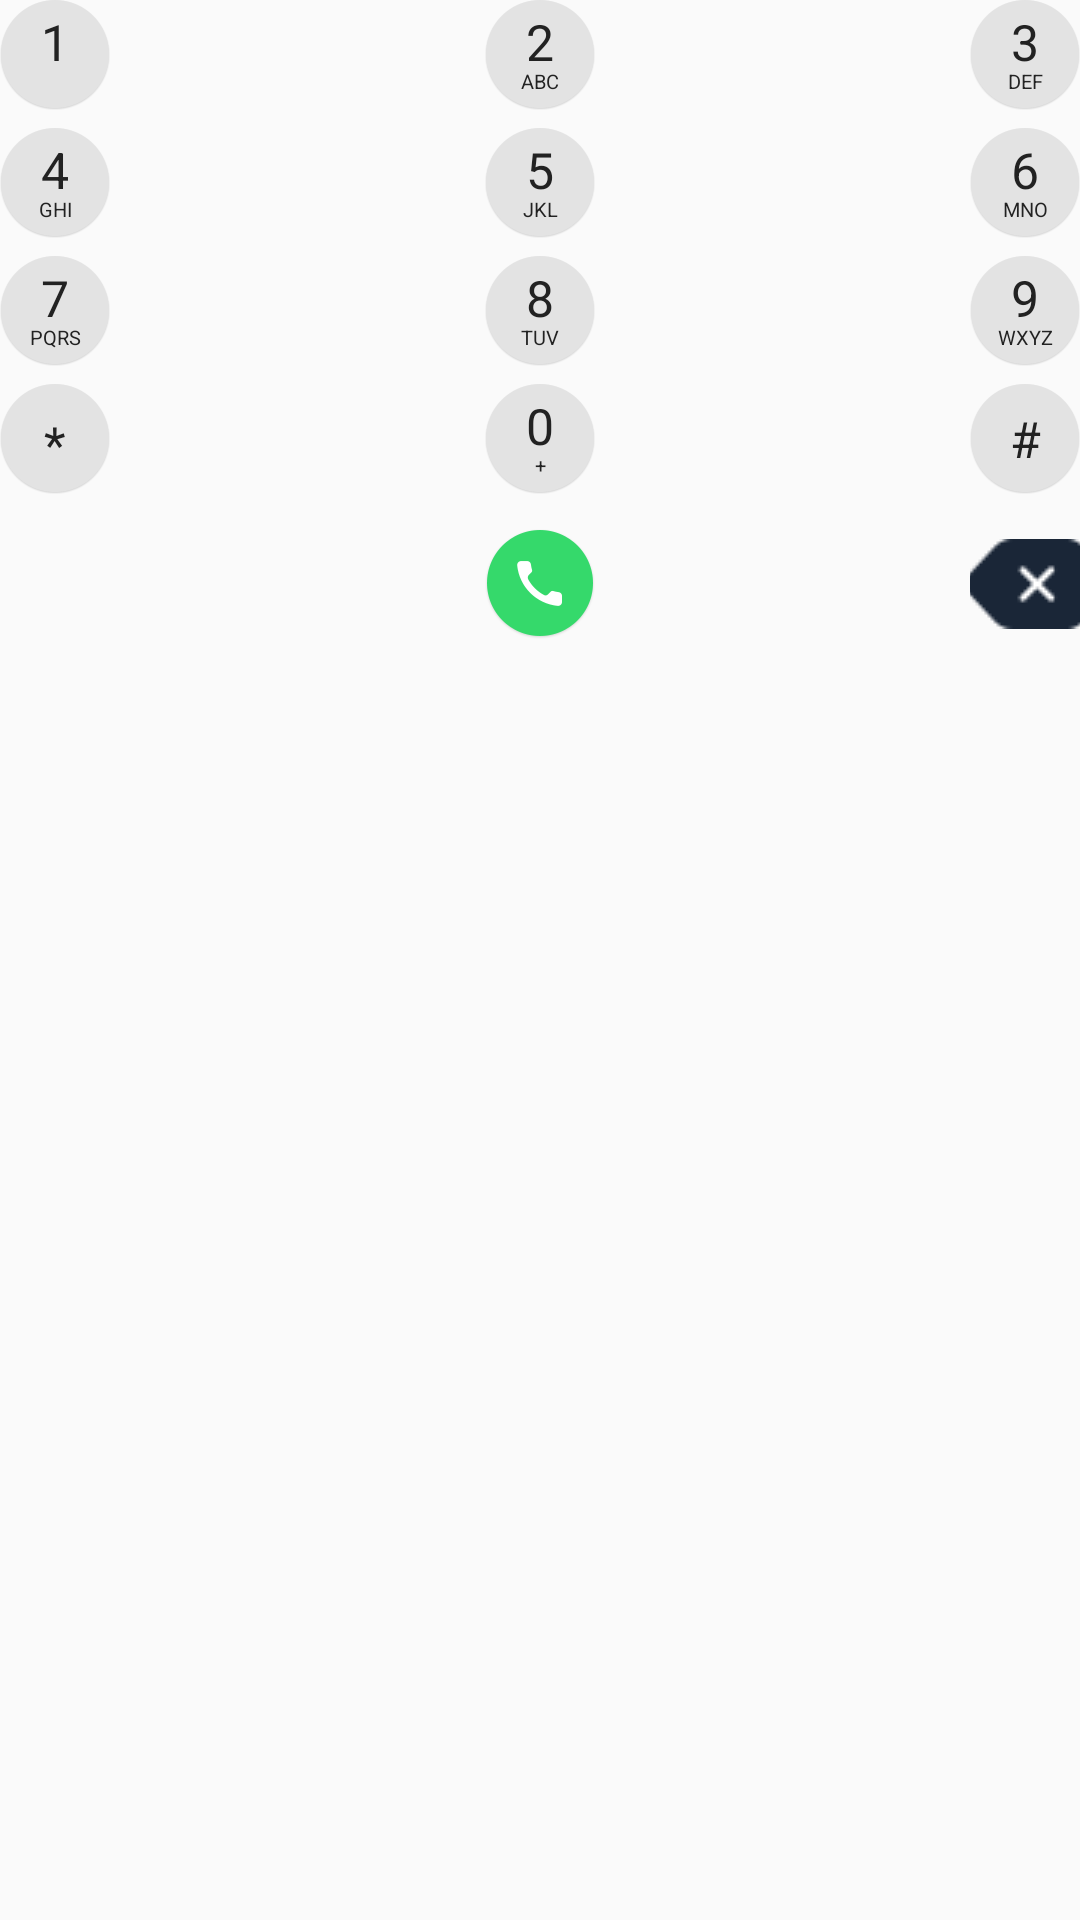

Android layout source for this screen:
<!-- AndroidManifest.xml: application theme AppTheme -->
<!-- res/layout/keyboardfragment.xml -->
<?xml version="1.0" encoding="utf-8"?>
<LinearLayout xmlns:android="http://schemas.android.com/apk/res/android"
    android:id="@+id/m_dial"
    android:layout_width="501px"
    android:layout_height="639px"
    android:orientation="vertical"
    android:visibility="visible">


    <RelativeLayout
        android:id="@+id/keyline01_03"
        android:layout_width="match_parent"
        android:layout_height="@dimen/keyboard_height">

        <RelativeLayout
            android:id="@+id/number01"
            android:layout_width="@dimen/keyboard_width"
            android:layout_height="@dimen/keyboard_height"
            android:background="@drawable/num_dianji">

            <TextView
                android:id="@+id/keyboard_one"
                style="@style/Radio_button_first_style"
                android:text="1" />
        </RelativeLayout>

        <RelativeLayout
            android:id="@+id/number02"
            android:layout_width="@dimen/keyboard_width"
            android:layout_height="@dimen/keyboard_height"
            android:layout_centerHorizontal="true"
            android:background="@drawable/num_dianji">

            <TextView
                android:id="@+id/keyboard_two"
                style="@style/Radio_button_first_style"
                android:text="2" />

            <TextView
                style="@style/Radio_button_second_style"
                android:text="ABC" />
        </RelativeLayout>

        <RelativeLayout
            android:id="@+id/number03"
            android:layout_width="@dimen/keyboard_width"
            android:layout_height="@dimen/keyboard_height"
            android:layout_alignParentRight="true"
            android:background="@drawable/num_dianji">

            <TextView
                android:id="@+id/keyboard_three"
                style="@style/Radio_button_first_style"
                android:text="3" />

            <TextView
                style="@style/Radio_button_second_style"
                android:text="DEF" />
        </RelativeLayout>
    </RelativeLayout>

    <RelativeLayout
        android:id="@+id/keyline04_06"
        android:layout_width="match_parent"
        android:layout_marginTop="18px"
        android:layout_height="@dimen/keyboard_height"
        android:layout_below="@id/keyline01_03">

        <RelativeLayout
            android:id="@+id/number04"
            android:layout_width="@dimen/keyboard_width"
            android:layout_height="@dimen/keyboard_height"
            android:layout_alignParentLeft="true"
            android:background="@drawable/num_dianji">

            <TextView
                android:id="@+id/keyboard_four"
                style="@style/Radio_button_first_style"
                android:text="4" />

            <TextView
                style="@style/Radio_button_second_style"
                android:text="GHI" />
        </RelativeLayout>

        <RelativeLayout
            android:id="@+id/number05"
            android:layout_width="@dimen/keyboard_width"
            android:layout_height="@dimen/keyboard_height"
            android:layout_centerHorizontal="true"
            android:background="@drawable/num_dianji">

            <TextView
                android:id="@+id/keyboard_five"
                style="@style/Radio_button_first_style"
                android:text="5" />

            <TextView
                style="@style/Radio_button_second_style"
                android:text="JKL" />
        </RelativeLayout>

        <RelativeLayout
            android:id="@+id/number06"
            android:layout_width="@dimen/keyboard_width"
            android:layout_height="@dimen/keyboard_height"
            android:layout_alignParentRight="true"
            android:background="@drawable/num_dianji">

            <TextView
                android:id="@+id/keyboard_six"
                style="@style/Radio_button_first_style"
                android:text="6" />

            <TextView
                style="@style/Radio_button_second_style"
                android:text="MNO" />
        </RelativeLayout>
    </RelativeLayout>

    <RelativeLayout
        android:id="@+id/keyline07_09"
        android:layout_width="match_parent"
        android:layout_height="@dimen/keyboard_height"
        android:layout_marginTop="18px"
        android:layout_below="@+id/keyline04_06">

        <RelativeLayout
            android:id="@+id/number07"
            android:layout_width="@dimen/keyboard_width"
            android:layout_height="@dimen/keyboard_height"
            android:background="@drawable/num_dianji">

            <TextView
                android:id="@+id/keyboard_seven"
                style="@style/Radio_button_first_style"
                android:text="7" />

            <TextView
                style="@style/Radio_button_second_style"
                android:text="PQRS" />
        </RelativeLayout>

        <RelativeLayout
            android:id="@+id/number08"
            android:layout_width="@dimen/keyboard_width"
            android:layout_height="@dimen/keyboard_height"
            android:layout_centerHorizontal="true"
            android:background="@drawable/num_dianji">

            <TextView
                android:id="@+id/keyboard_eight"
                style="@style/Radio_button_first_style"
                android:text="8" />

            <TextView
                style="@style/Radio_button_second_style"
                android:text="TUV" />
        </RelativeLayout>

        <RelativeLayout
            android:id="@+id/number09"
            android:layout_width="@dimen/keyboard_width"
            android:layout_height="@dimen/keyboard_height"
            android:layout_alignParentRight="true"
            android:background="@drawable/num_dianji">

            <TextView
                android:id="@+id/keyboard_nine"
                style="@style/Radio_button_first_style"
                android:text="9" />

            <TextView
                style="@style/Radio_button_second_style"
                android:text="WXYZ" />
        </RelativeLayout>
    </RelativeLayout>

    <RelativeLayout
        android:id="@+id/keyline0xingjin"
        android:layout_width="match_parent"
        android:layout_height="@dimen/keyboard_height"
        android:layout_marginTop="18px"
        android:layout_below="@+id/keyline07_09">

        <RelativeLayout
            android:id="@+id/numberxinghao"
            android:layout_width="@dimen/keyboard_width"
            android:layout_height="@dimen/keyboard_height"
            android:background="@drawable/num_dianji">

            <TextView
                android:id="@+id/keyboard_asterisk"
                style="@style/Radio_button_three_style"
                android:layout_centerVertical="true"
                android:paddingTop="10px"
                android:text="*" />

            
                
                
                
                
        </RelativeLayout>

        <RelativeLayout
            android:id="@+id/number00"
            android:layout_width="@dimen/keyboard_width"
            android:layout_height="@dimen/keyboard_height"
            android:layout_centerHorizontal="true"
            android:background="@drawable/num_dianji">

            <TextView
                android:id="@+id/keyboard_zero"
                style="@style/Radio_button_first_style"
                android:text="0" />

            <TextView
                android:id="@+id/keyboard_add"
                style="@style/Radio_button_second_style"
                android:text="+" />
        </RelativeLayout>

        <RelativeLayout
            android:id="@+id/numberjinhao"
            android:layout_width="@dimen/keyboard_width"
            android:layout_height="@dimen/keyboard_height"
            android:layout_alignParentRight="true"
            android:background="@drawable/num_dianji">

            <TextView
                android:id="@+id/keyboard_pound"
                style="@style/Radio_button_three_style"
                android:layout_centerVertical="true"
                android:text="#" />

            
                
                
                
        </RelativeLayout>
    </RelativeLayout>

    <RelativeLayout
        android:layout_width="match_parent"
        android:layout_height="@dimen/keyboard_height"
        android:layout_marginTop="35px"
        android:layout_below="@+id/keyline0xingjin">


        <RelativeLayout
            android:layout_width="@dimen/keyboard_width"
            android:layout_height="@dimen/keyboard_height"
            android:layout_centerHorizontal="true">

            <Button
                android:id="@+id/keyboard_call"
                android:layout_width="@dimen/keyboard_width"
                android:layout_height="@dimen/keyboard_height"
                android:background="@drawable/key_call" />
        </RelativeLayout>

        <RelativeLayout
            android:layout_width="@dimen/keyboard_width"
            android:layout_height="@dimen/keyboard_height"
            android:layout_alignParentRight="true">

            <ImageView
                android:id="@+id/keyboard_delete"
                android:layout_width="110px"
                android:layout_centerInParent="true"
                android:scaleType="center"
                android:layout_height="110px"
                android:src="@drawable/key_detele" />
            
                
                
                
                
                

        </RelativeLayout>
    </RelativeLayout>
</LinearLayout>
<!-- resources referenced by this layout -->
<resources>
  <dimen name="keyboard_height">110px</dimen>
  <dimen name="keyboard_width">110px</dimen>
  <!-- drawable key_call (drawable) -->
  <?xml version="1.0" encoding="utf-8"?>
  <selector xmlns:android="http://schemas.android.com/apk/res/android">
      <item android:state_pressed="true" android:drawable="@drawable/bt_btn_call_p"/>
      <item  android:drawable="@drawable/bt_btn_call_n"/>
  
  </selector>
  <!-- drawable key_detele (drawable) -->
  <?xml version="1.0" encoding="utf-8"?>
  <selector xmlns:android="http://schemas.android.com/apk/res/android">
      <item android:state_pressed="true" android:drawable="@drawable/bt_btn_delete_p"/>
      <item  android:drawable="@drawable/bt_btn_delete_n"/>
  
  </selector>
  <!-- drawable num_dianji (drawable) -->
  <?xml version="1.0" encoding="utf-8"?>
  <selector xmlns:android="http://schemas.android.com/apk/res/android">
  
      
      
      <item android:drawable="@drawable/bt_btn_number_p" android:state_pressed="true"/>
      <item android:drawable="@drawable/bt_btn_number_n" />
  
  </selector>
  <style name="Radio_button_first_style">
          <item name="android:layout_width">match_parent</item>
          <item name="android:layout_height">wrap_content</item>
          <item name="android:layout_centerHorizontal">true</item>
          <item name="android:gravity">center</item>
          <item name="android:textColor">@color/btcolor16</item>
          <item name="android:textSize">50px</item>
          <item name="android:layout_marginTop">8px</item>
          <item name="android:layout_alignParentTop">true</item>
      </style>
  <style name="Radio_button_second_style">
          <item name="android:layout_width">match_parent</item>
          <item name="android:layout_height">wrap_content</item>
          <item name="android:layout_centerHorizontal">true</item>
          <item name="android:gravity">center</item>
          <item name="android:textColor">@color/btcolor17</item>
          <item name="android:textSize">20px</item>
          <item name="android:layout_marginBottom">15px</item>
          <item name="android:layout_alignParentBottom">true</item>
      </style>
  <style name="Radio_button_three_style">
          <item name="android:layout_width">match_parent</item>
          <item name="android:layout_height">wrap_content</item>
          <item name="android:layout_centerHorizontal">true</item>
          <item name="android:gravity">center</item>
          <item name="android:textColor">@color/btcolor16</item>
          <item name="android:textSize">50px</item>
      </style>
  <style name="AppTheme" parent="Theme.AppCompat.Light.DarkActionBar">
          
          <item name="colorPrimary">@color/colorPrimary</item>
          <item name="colorPrimaryDark">@color/colorPrimaryDark</item>
          <item name="colorAccent">@color/colorAccent</item>
      </style>
  <!-- drawable bt_btn_call_p: png bitmap (drawable, 4334 bytes) -->
  <!-- drawable bt_btn_call_n: png bitmap (drawable, 4645 bytes) -->
  <!-- drawable bt_btn_delete_p: png bitmap (drawable, 1206 bytes) -->
  <!-- drawable bt_btn_delete_n: png bitmap (drawable, 1725 bytes) -->
  <!-- drawable bt_btn_number_p: png bitmap (drawable, 3202 bytes) -->
  <!-- drawable bt_btn_number_n: png bitmap (drawable, 2749 bytes) -->
  <color name="btcolor16">#222</color>
  <color name="btcolor17">#222</color>
  <color name="colorPrimary">#3F51B5</color>
  <color name="colorPrimaryDark">#303F9F</color>
  <color name="colorAccent">#FF4081</color>
</resources>
